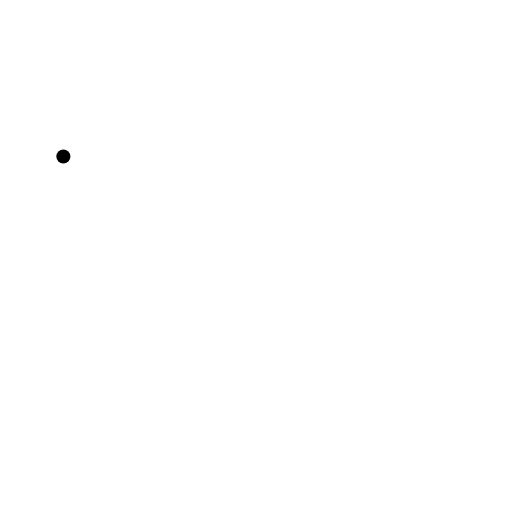
t = 0.00 s
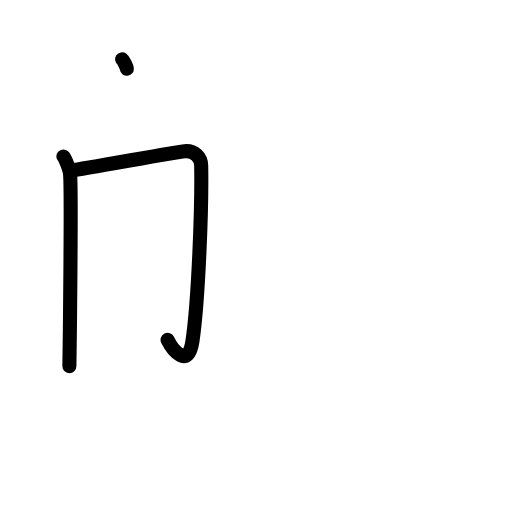
t = 2.25 s
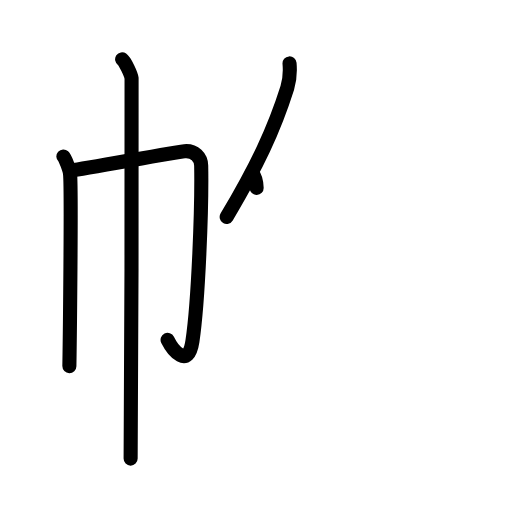
t = 4.38 s
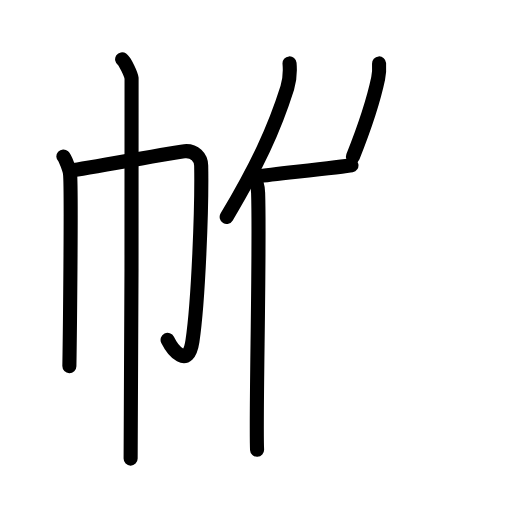
t = 6.50 s
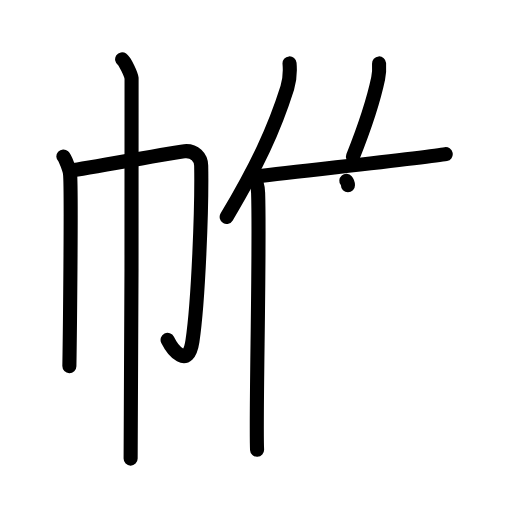
t = 7.25 s
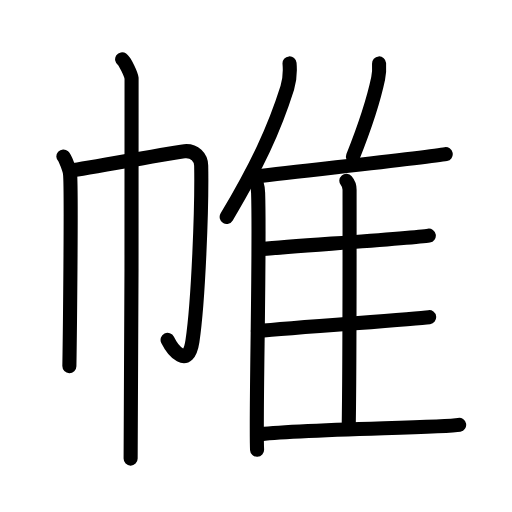
t = 11.00 s

The animated SVG that drew these frames (rendered in a browser with its animation timeline set to each time). Animation: 30 SMIL elements (animate=30); one cycle of 11.00 s.

<?xml version="1.0" encoding="UTF-8"?>
<!--
AniKanjiVG is licensed by CC-BY-SA Paul C. Sommerhoff (https://bitbucket.org/sommerhoff/anikanjivg).
AniKanjiVG uses KanjiVG which is licensed by CC-BY-SA Ulrich Apel (http://kanjivg.tagaini.net).
See also http://creativecommons.org/licenses/by-sa/3.0/
-->
<svg xmlns:kvg='http://kanjivg.tagaini.net' xmlns='http://www.w3.org/2000/svg' width='109' height='109' viewBox='0 0 109 109' style='fill:none;stroke:#000000;stroke-width:3;stroke-linecap:round;stroke-linejoin:round;' id="kvg:kanji_05e37"><g id="kvg:05e37" kvg:element="帷"><g id="kvg:05e37-g1" kvg:element="巾" kvg:position="left" kvg:radical="general"><path id="kvg:05e37-s1" kvg:type="㇑" d="M13.49,33.31c0.43,0.39,1.33,2.88,1.42,3.65c0.34,3.04-0.06,36.17-0.14,40.98"><animate attributeName="d" begin="0.0s" dur="0.5s" from="M13.49,33.31C13.49,33.31,13.49,33.31,13.49,33.31" to="M13.49,33.31c0.43,0.39,1.33,2.88,1.42,3.65" />
<animate attributeName="d" begin="0.5s" dur="0.5s" from="M13.49,33.31c0.43,0.39,1.33,2.88,1.42,3.65c0,0,0,0,0,0,0" to="M13.49,33.31c0.43,0.39,1.33,2.88,1.42,3.65c0.34,3.04-0.06,36.17-0.14,40.98" />
</path>
<path id="kvg:05e37-s2" kvg:type="㇆a" d="M15.29,36.25c2.47-0.27,22.15-3.91,23.99-4.07c2.16-0.19,3.52,1.34,3.55,3.07C43,44,42.24,64.09,40.97,72.63c-0.91,6.14-4.25,1.85-5.29-0.27"><animate attributeName="d" begin="1.0s" dur="0.25s" from="M15.29,36.25C15.29,36.25,15.29,36.25,15.29,36.25" to="M15.29,36.25c2.47-0.27,22.15-3.91,23.99-4.07" />
<animate attributeName="d" begin="1.25s" dur="0.25s" from="M15.29,36.25c2.47-0.27,22.15-3.91,23.99-4.07c0,0,0,0,0,0,0" to="M15.29,36.25c2.47-0.27,22.15-3.91,23.99-4.07c2.16-0.19,3.52,1.34,3.55,3.07" />
<animate attributeName="d" begin="1.5s" dur="0.25s" from="M15.29,36.25c2.47-0.27,22.15-3.91,23.99-4.07c2.16-0.19,3.52,1.34,3.55,3.07c0,0,0,0,0,0,0" to="M15.29,36.25c2.47-0.27,22.15-3.91,23.99-4.07c2.16-0.19,3.52,1.34,3.55,3.07C43,44,42.24,64.09,40.97,72.63" />
<animate attributeName="d" begin="1.75s" dur="0.25s" from="M15.29,36.25c2.47-0.27,22.15-3.91,23.99-4.07c2.16-0.19,3.52,1.34,3.55,3.07C43,44,42.24,64.09,40.97,72.63c0,0,0,0,0,0,0" to="M15.29,36.25c2.47-0.27,22.15-3.91,23.99-4.07c2.16-0.19,3.52,1.34,3.55,3.07C43,44,42.24,64.09,40.97,72.63c-0.91,6.14-4.25,1.85-5.29-0.27" />
<animate attributeName="d" begin="0s" dur="1.0s" from="M-100,-100" to="M-100,-100" />
</path>
<path id="kvg:05e37-s3" kvg:type="㇑" d="M26,12.63c0.61,0.42,1.89,3.18,2.01,4.03c0.12,0.85-0.08,75.66-0.2,80.97"><animate attributeName="d" begin="2.0s" dur="0.5s" from="M26,12.63C26,12.63,26,12.63,26,12.63" to="M26,12.63c0.61,0.42,1.89,3.18,2.01,4.03" />
<animate attributeName="d" begin="2.5s" dur="0.5s" from="M26,12.63c0.61,0.42,1.89,3.18,2.01,4.03c0,0,0,0,0,0,0" to="M26,12.63c0.61,0.42,1.89,3.18,2.01,4.03c0.12,0.85-0.08,75.66-0.2,80.97" />
<animate attributeName="d" begin="0s" dur="2.0s" from="M-100,-100" to="M-100,-100" />
</path>
</g>
<g id="kvg:05e37-g2" kvg:element="隹" kvg:position="right"><g id="kvg:05e37-g3" kvg:element="亻" kvg:variant="true" kvg:original="人"><path id="kvg:05e37-s4" kvg:type="㇒" d="M61.64,13.5c0.14,1.64-0.04,3.79-0.48,5.2c-2.83,8.97-6.42,16.56-12.9,27.48"><animate attributeName="d" begin="3.0s" dur="0.5s" from="M61.64,13.5C61.64,13.5,61.64,13.5,61.64,13.5" to="M61.64,13.5c0.14,1.64-0.04,3.79-0.48,5.2" />
<animate attributeName="d" begin="3.5s" dur="0.5s" from="M61.64,13.5c0.14,1.64-0.04,3.79-0.48,5.2c0,0,0,0,0,0,0" to="M61.64,13.5c0.14,1.64-0.04,3.79-0.48,5.2c-2.83,8.97-6.42,16.56-12.9,27.48" />
<animate attributeName="d" begin="0s" dur="3.0s" from="M-100,-100" to="M-100,-100" />
</path>
<path id="kvg:05e37-s5" kvg:type="㇑" d="M53.69,36.77c0.69,0.91,1.22,2.89,1.26,4.3c0.41,12.52-0.56,48.16-0.22,54.68"><animate attributeName="d" begin="4.0s" dur="0.5s" from="M53.69,36.77C53.69,36.77,53.69,36.77,53.69,36.77" to="M53.69,36.77c0.69,0.91,1.22,2.89,1.26,4.3" />
<animate attributeName="d" begin="4.5s" dur="0.5s" from="M53.69,36.77c0.69,0.91,1.22,2.89,1.26,4.3c0,0,0,0,0,0,0" to="M53.69,36.77c0.69,0.91,1.22,2.89,1.26,4.3c0.41,12.52-0.56,48.16-0.22,54.68" />
<animate attributeName="d" begin="0s" dur="4.0s" from="M-100,-100" to="M-100,-100" />
</path>
</g>
<path id="kvg:05e37-s6" kvg:type="㇒" d="M80.7,13.5c0.06,1.02-0.01,2.35-0.2,3.23c-1.17,5.56-2.66,9.86-5.36,16.63"><animate attributeName="d" begin="5.0s" dur="0.5s" from="M80.7,13.5C80.7,13.5,80.7,13.5,80.7,13.5" to="M80.7,13.5c0.06,1.02-0.01,2.35-0.2,3.23" />
<animate attributeName="d" begin="5.5s" dur="0.5s" from="M80.7,13.5c0.06,1.02-0.01,2.35-0.2,3.23c0,0,0,0,0,0,0" to="M80.7,13.5c0.06,1.02-0.01,2.35-0.2,3.23c-1.17,5.56-2.66,9.86-5.36,16.63" />
<animate attributeName="d" begin="0s" dur="5.0s" from="M-100,-100" to="M-100,-100" />
</path>
<path id="kvg:05e37-s7" kvg:type="㇐b" d="M54.75,37.56c9.66-1.2,36.71-4.09,40.14-4.74"><animate attributeName="d" begin="6.0s" dur="1.0s" from="M54.75,37.56C54.75,37.56,54.75,37.56,54.75,37.56" to="M54.75,37.56c9.66-1.2,36.71-4.09,40.14-4.74" />
<animate attributeName="d" begin="0s" dur="6.0s" from="M-100,-100" to="M-100,-100" />
</path>
<path id="kvg:05e37-s8" kvg:type="㇑a" d="M73.73,38.48c0.39,0.46,0.69,1.1,0.69,1.89c0,8.12,0.04,38.15-0.19,50.94"><animate attributeName="d" begin="7.0s" dur="0.5s" from="M73.73,38.48C73.73,38.48,73.73,38.48,73.73,38.48" to="M73.73,38.48c0.39,0.46,0.69,1.1,0.69,1.89" />
<animate attributeName="d" begin="7.5s" dur="0.5s" from="M73.73,38.48c0.39,0.46,0.69,1.1,0.69,1.89c0,0,0,0,0,0,0" to="M73.73,38.48c0.39,0.46,0.69,1.1,0.69,1.89c0,8.12,0.04,38.15-0.19,50.94" />
<animate attributeName="d" begin="0s" dur="7.0s" from="M-100,-100" to="M-100,-100" />
</path>
<path id="kvg:05e37-s9" kvg:type="㇐b" d="M55.82,53.01c8.68-0.76,32.24-2.32,35.47-2.85"><animate attributeName="d" begin="8.0s" dur="1.0s" from="M55.82,53.01C55.82,53.01,55.82,53.01,55.82,53.01" to="M55.82,53.01c8.68-0.76,32.24-2.32,35.47-2.85" />
<animate attributeName="d" begin="0s" dur="8.0s" from="M-100,-100" to="M-100,-100" />
</path>
<path id="kvg:05e37-s10" kvg:type="㇐b" d="M54.91,70.48c7.94-0.82,33.05-2.51,36.45-2.96"><animate attributeName="d" begin="9.0s" dur="1.0s" from="M54.91,70.48C54.91,70.48,54.91,70.48,54.91,70.48" to="M54.91,70.48c7.94-0.82,33.05-2.51,36.45-2.96" />
<animate attributeName="d" begin="0s" dur="9.0s" from="M-100,-100" to="M-100,-100" />
</path>
<path id="kvg:05e37-s11" kvg:type="㇐b" d="M54.91,92.53c7.98-1.18,39.42-1.43,42.84-2.08"><animate attributeName="d" begin="10.0s" dur="1.0s" from="M54.91,92.53C54.91,92.53,54.91,92.53,54.91,92.53" to="M54.91,92.53c7.98-1.18,39.42-1.43,42.84-2.08" />
<animate attributeName="d" begin="0s" dur="10.0s" from="M-100,-100" to="M-100,-100" />
</path>
</g>
</g>
</svg>
